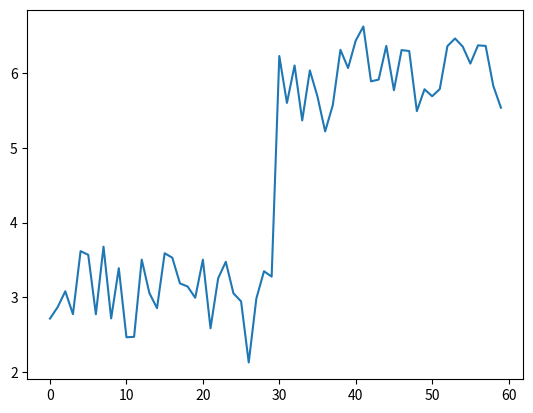

Write Python code to recreate this figure.
# -*- coding: utf-8 -*-
"""
Created on Sat Oct 20 10:41:13 2018

[redacted]
"""
import numpy as np
import matplotlib.pyplot as plt
np.random.seed(1337)

def get_easy_data(show=False):
    '''
    Creates two well-separated 2-d clusters 
    '''
    mu1 = [3,9]
    mu2 = [6,4]
    sig = 0.4
    numPoints = 30
    cluster1 = sig*np.random.randn(numPoints ,2) + mu1
    cluster2 = sig*np.random.randn(numPoints ,2) + mu2
    
    if show:
        plt.scatter(cluster1[:,0], cluster1[:,1], color='cyan')
        plt.scatter(cluster2[:,0], cluster2[:,1], color='orange')
        plt.show()
        
    return cluster1, cluster2
##END get_easy_data
    
    
def k_means(data, k):
    '''
    data:   (n, dim) array 
    k:      number of clusters
    '''
    #TODO: add dimensions
    data = np.array(data)
    if len(data.shape)>1:
        dim = data.shape[1]
    else:
        dim = 1
    numPoints = data.shape[0]
    #initial_indices = np.random.randint(0,k,size=numPoints)
    initial_indices= np.zeros(numPoints,dtype='int')
    initial_indices[numPoints//2:] += 1
    
    
    centers = np.zeros(k)
    for i,index in enumerate(initial_indices):
        centers[index] += data[i] ## does this work element-wise for a d-dim vector?
    centers /= numPoints
    print(centers)
    
    plt.plot(data)
    #plt.hist(data,bins=40)
    plt.show()
    return 0;
    
    num_iter = 4
    for i in range(num_iter):
        ## define clusters
        for x in data:
            ## calculate distance to each cluster
            pass
        ## 
    return 0
##END k_means


def main():
    ## get data
    c1, c2 = get_easy_data()
    
    ## shuffle data
    xs = list(c1[:, 0]) + list(c2[:,0])
    ys = list(c1[:, 1]) + list(c2[:,1])
    
    ## find clusters
    clusters = k_means(xs, k=2)
##END main()


if __name__ == '__main__':
    main()